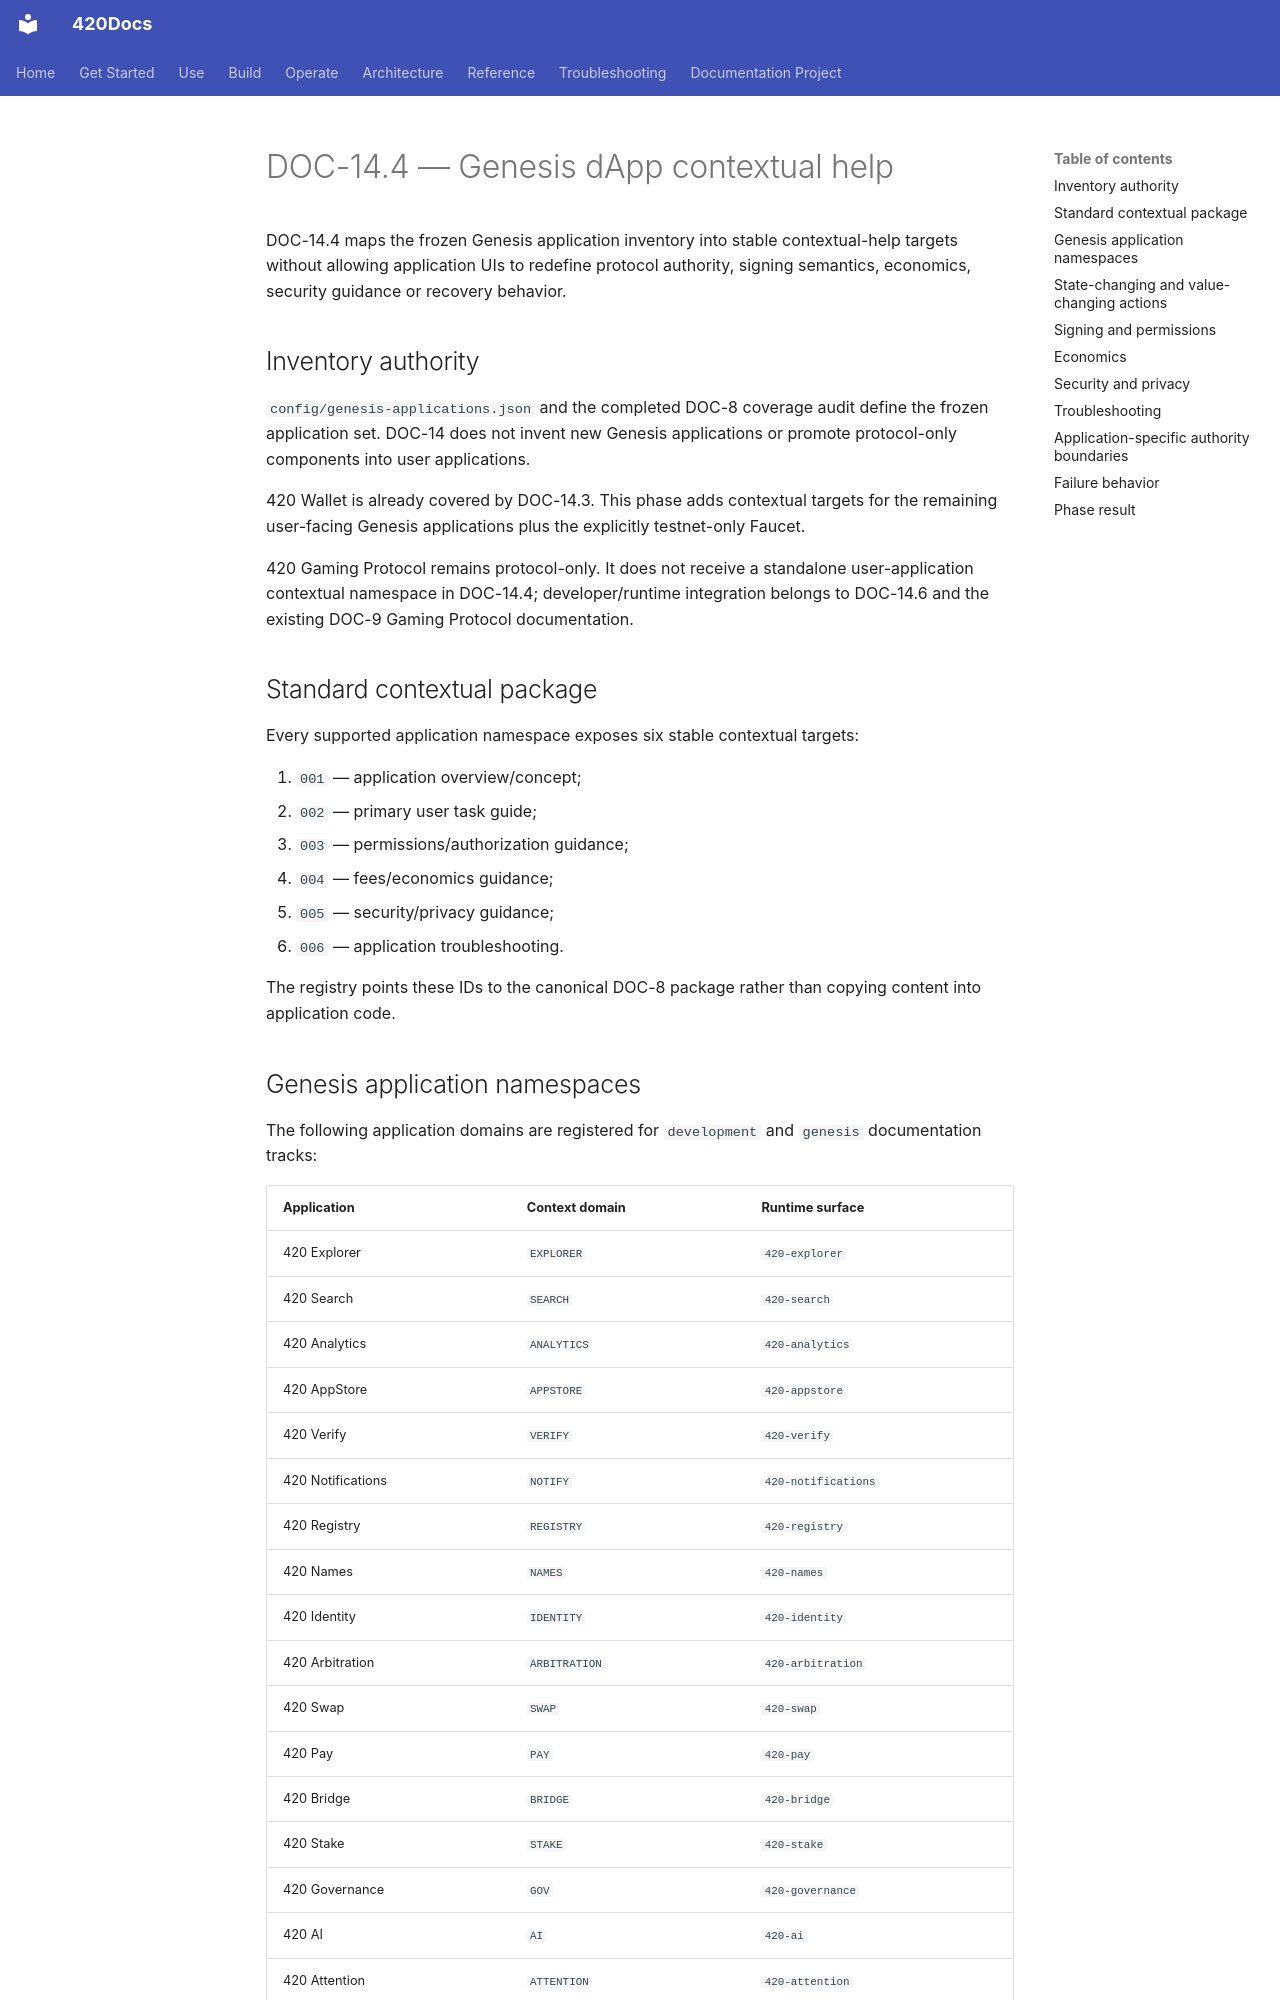

repository: abvhiael/420-integrated-v0.1 · page: contextual/genesis-dapp-contextual-help/index.html · generator: mkdocs

---
title: Genesis dApp contextual help contract
audience:
  - user
  - developer
  - operator
category: applications
status: current
version: current
---

# DOC-14.4 — Genesis dApp contextual help

DOC-14.4 maps the frozen Genesis application inventory into stable contextual-help targets without allowing application UIs to redefine protocol authority, signing semantics, economics, security guidance or recovery behavior.

## Inventory authority

`config/genesis-applications.json` and the completed DOC-8 coverage audit define the frozen application set. DOC-14 does not invent new Genesis applications or promote protocol-only components into user applications.

420 Wallet is already covered by DOC-14.3. This phase adds contextual targets for the remaining user-facing Genesis applications plus the explicitly testnet-only Faucet.

420 Gaming Protocol remains protocol-only. It does not receive a standalone user-application contextual namespace in DOC-14.4; developer/runtime integration belongs to DOC-14.6 and the existing DOC-9 Gaming Protocol documentation.

## Standard contextual package

Every supported application namespace exposes six stable contextual targets:

1. `001` — application overview/concept;
2. `002` — primary user task guide;
3. `003` — permissions/authorization guidance;
4. `004` — fees/economics guidance;
5. `005` — security/privacy guidance;
6. `006` — application troubleshooting.

The registry points these IDs to the canonical DOC-8 package rather than copying content into application code.

## Genesis application namespaces

The following application domains are registered for `development` and `genesis` documentation tracks:

| Application | Context domain | Runtime surface |
| --- | --- | --- |
| 420 Explorer | `EXPLORER` | `420-explorer` |
| 420 Search | `SEARCH` | `420-search` |
| 420 Analytics | `ANALYTICS` | `420-analytics` |
| 420 AppStore | `APPSTORE` | `420-appstore` |
| 420 Verify | `VERIFY` | `420-verify` |
| 420 Notifications | `NOTIFY` | `420-notifications` |
| 420 Registry | `REGISTRY` | `420-registry` |
| 420 Names | `NAMES` | `420-names` |
| 420 Identity | `IDENTITY` | `420-identity` |
| 420 Arbitration | `ARBITRATION` | `420-arbitration` |
| 420 Swap | `SWAP` | `420-swap` |
| 420 Pay | `PAY` | `420-pay` |
| 420 Bridge | `BRIDGE` | `420-bridge` |
| 420 Stake | `STAKE` | `420-stake` |
| 420 Governance | `GOV` | `420-governance` |
| 420 AI | `AI` | `420-ai` |
| 420 Attention | `ATTENTION` | `420-attention` |
| 420 Token | `TOKEN` | `420-token` |
| 420 Status | `STATUS` | `420-status` |

Pay help describes approved application scope and verification boundaries. Resolving a Pay help link conveys documentation navigation authority only.

The Faucet uses `FAUCET` / `420-faucet` but is registered only for the `testnet` environment. Because DOC-13 does not yet publish a testnet documentation track, those records are intentionally non-resolvable as authoritative runtime links until testnet publication exists.
